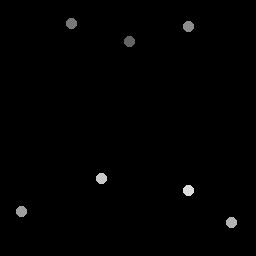

The data file committed next to this chart (first rows):
130, 41.75
71.75, 24
189.2, 27.25
22, 212
232, 223
102, 179
189, 191
